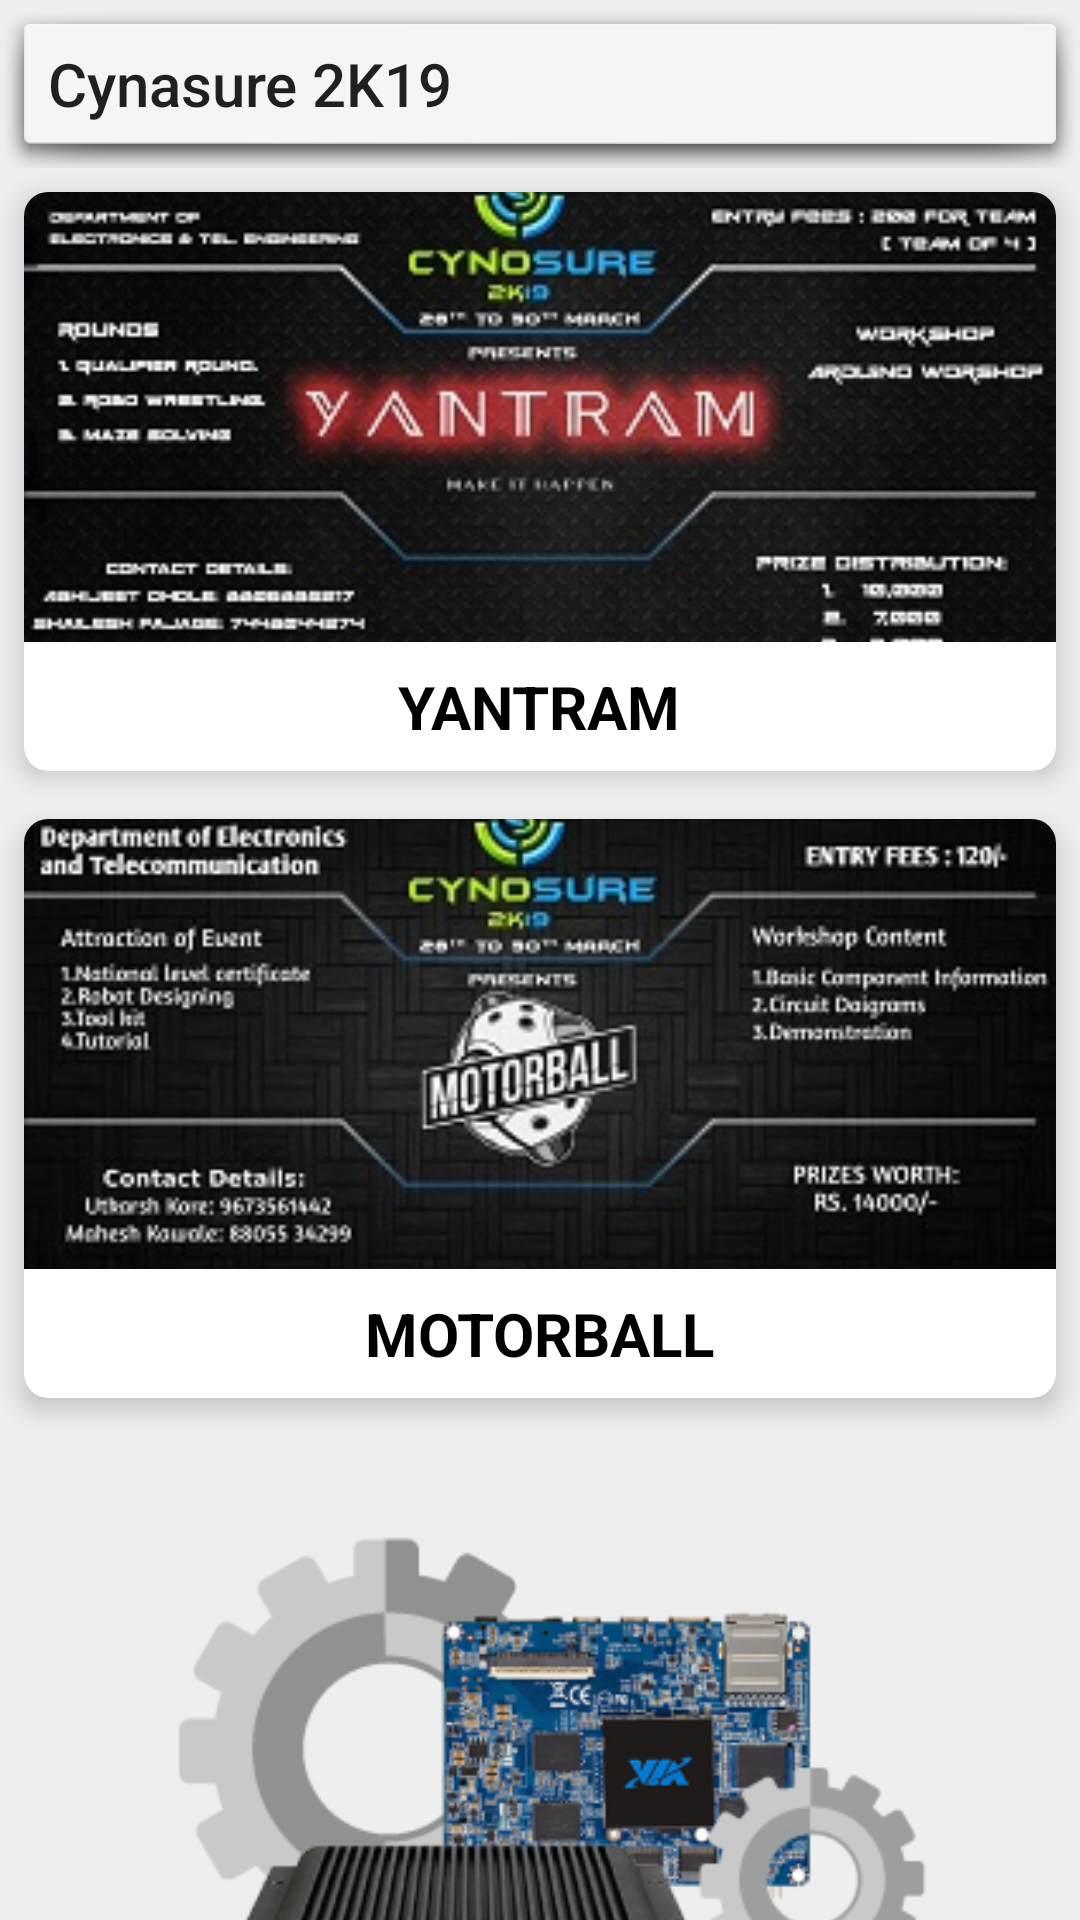

This screen was rendered from an Android layout file. Write that file and the resources it references.
<!-- AndroidManifest.xml: application theme AppTheme -->
<!-- res/layout/activity_tronics_events.xml -->
<?xml version="1.0" encoding="utf-8"?>
<android.support.constraint.ConstraintLayout xmlns:android="http://schemas.android.com/apk/res/android"
    xmlns:app="http://schemas.android.com/apk/res-auto"
    xmlns:tools="http://schemas.android.com/tools"
    android:layout_width="match_parent"
    android:layout_height="match_parent"
    android:background="@color/light_grey"
    tools:context=".AllBranches.TronicsEvents">

    <android.support.v7.widget.Toolbar
        android:id="@+id/main_toolbar"
        android:layout_width="match_parent"
        android:layout_height="wrap_content"
        android:background="@android:drawable/dialog_holo_light_frame"
        app:layout_constraintEnd_toEndOf="parent"
        app:layout_constraintStart_toStartOf="parent"
        app:layout_constraintTop_toTopOf="parent"
        app:popupTheme="@style/ThemeOverlay.AppCompat.Light"
        app:title="Cynasure 2K19">

    </android.support.v7.widget.Toolbar>

    <android.support.v4.widget.NestedScrollView
        android:layout_width="0dp"
        android:layout_height="0dp"
        app:layout_constraintBottom_toBottomOf="parent"
        app:layout_constraintEnd_toEndOf="parent"
        app:layout_constraintStart_toStartOf="parent"
        app:layout_constraintTop_toBottomOf="@+id/main_toolbar">

        <RelativeLayout
            android:layout_width="match_parent"
            android:layout_height="match_parent">

            <android.support.v7.widget.CardView
                android:id="@+id/first_card"
                android:layout_width="match_parent"
                android:layout_height="wrap_content"
                android:layout_marginStart="8dp"
                android:layout_marginTop="8dp"
                android:layout_marginEnd="8dp"
                android:layout_marginBottom="8dp"
                app:cardCornerRadius="8dp"
                app:cardElevation="5dp">

                <RelativeLayout
                    android:layout_width="wrap_content"
                    android:layout_height="wrap_content">

                    <ImageView
                        android:id="@+id/mind_it_image"
                        android:layout_width="match_parent"
                        android:layout_height="150dp"
                        android:adjustViewBounds="true"
                        android:scaleType="centerCrop"
                        android:src="@drawable/yantram" />

                    <TextView
                        android:id="@+id/textView21"
                        android:layout_width="wrap_content"
                        android:layout_height="wrap_content"
                        android:layout_below="@+id/mind_it_image"
                        android:layout_centerInParent="false"
                        android:layout_centerHorizontal="true"
                        android:padding="8dp"
                        android:text="YANTRAM"
                        android:textColor="@color/black"
                        android:textSize="20sp"
                        android:textStyle="bold" />

                </RelativeLayout>

            </android.support.v7.widget.CardView>

            <android.support.v7.widget.CardView
                android:id="@+id/second_card"
                android:layout_width="match_parent"
                android:layout_height="wrap_content"
                android:layout_below="@+id/first_card"
                android:layout_marginStart="8dp"
                android:layout_marginTop="8dp"
                android:layout_marginEnd="8dp"
                android:layout_marginBottom="8dp"
                app:cardCornerRadius="8dp"
                app:cardElevation="5dp">

                <RelativeLayout
                    android:layout_width="wrap_content"
                    android:layout_height="wrap_content">

                    <ImageView
                        android:id="@+id/technogamma_image"
                        android:layout_width="match_parent"
                        android:layout_height="150dp"
                        android:adjustViewBounds="true"
                        android:scaleType="centerCrop"
                        android:src="@drawable/motorball" />

                    <TextView
                        android:id="@+id/textView20"
                        android:layout_width="wrap_content"
                        android:layout_height="wrap_content"
                        android:layout_below="@+id/technogamma_image"
                        android:layout_centerInParent="false"
                        android:layout_centerHorizontal="true"
                        android:padding="8dp"
                        android:text="MOTORBALL"
                        android:textColor="@color/black"
                        android:textSize="20sp"
                        android:textStyle="bold" />

                </RelativeLayout>

            </android.support.v7.widget.CardView>


            <ImageView
                android:id="@+id/imageView5"
                android:layout_width="match_parent"
                android:layout_height="wrap_content"
                android:layout_below="@+id/second_card"
                android:layout_alignParentBottom="true"
                android:layout_marginStart="16dp"
                android:layout_marginTop="16dp"
                android:layout_marginEnd="16dp"
                android:layout_marginBottom="16dp"
                android:adjustViewBounds="true"
                android:scaleType="centerCrop"
                android:src="@drawable/tronics_back" />

        </RelativeLayout>

    </android.support.v4.widget.NestedScrollView>


</android.support.constraint.ConstraintLayout>
<!-- resources referenced by this layout -->
<resources>
  <color name="black">#000000</color>
  <color name="light_grey">#eeeeee</color>
  <!-- drawable motorball: jpg bitmap (drawable, 29088 bytes) -->
  <!-- drawable tronics_back: png bitmap (drawable, 78486 bytes) -->
  <!-- drawable yantram: jpg bitmap (drawable, 32825 bytes) -->
  <style name="AppTheme" parent="Theme.AppCompat.Light.NoActionBar">
          
          <item name="colorPrimary">@color/colorPrimary</item>
          <item name="colorPrimaryDark">@color/colorPrimaryDark</item>
          <item name="colorAccent">@color/colorAccent</item>
          <item name="android:windowLightNavigationBar" tools:targetApi="o_mr1">true</item>
          <item name="android:navigationBarColor" tools:targetApi="lollipop">@color/grey</item>
          <item name="android:statusBarColor" tools:targetApi="lollipop">@color/grey</item>
          <item name="android:windowLightStatusBar" tools:targetApi="m">true</item>
      </style>
  <color name="colorPrimary">#ffffff</color>
  <color name="colorPrimaryDark">#000000</color>
  <color name="colorAccent">#000000</color>
  <color name="grey">#e0e0e0</color>
</resources>
